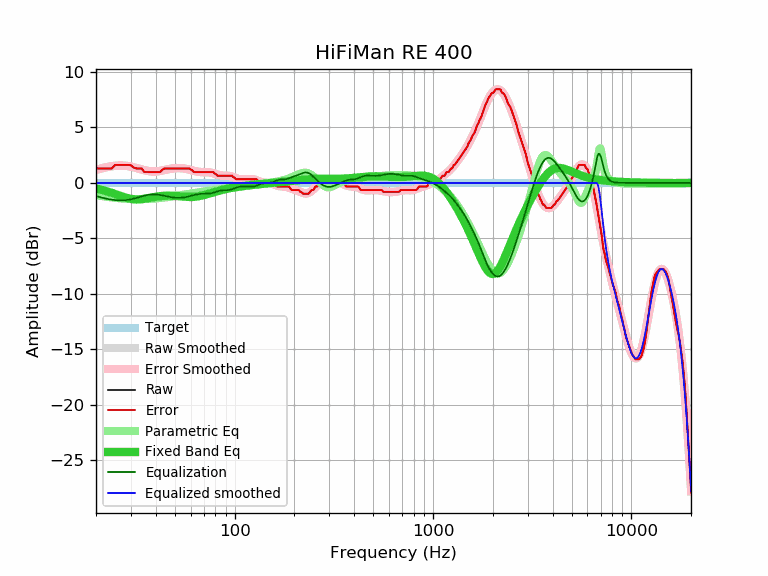

The data file committed next to this chart (first rows):
frequency, raw, error, smoothed, error_smoothed, equalization, parametric_eq, equalized_raw, equalized_smoothed, target
20, 1.30, 1.31, 1.17, 1.18, -1.18, -0.50, 0.12, -0.01, -0.01
21, 1.30, 1.31, 1.28, 1.29, -1.29, -0.59, 0.01, -0.01, -0.01
22, 1.30, 1.31, 1.37, 1.38, -1.38, -0.68, -0.08, -0.01, -0.01
23, 1.30, 1.31, 1.44, 1.45, -1.45, -0.78, -0.15, -0.01, -0.01
24, 1.30, 1.31, 1.50, 1.51, -1.51, -0.89, -0.21, -0.01, -0.01
25, 1.62, 1.63, 1.54, 1.55, -1.55, -1.00, 0.07, -0.01, -0.01
26, 1.62, 1.63, 1.56, 1.57, -1.57, -1.11, 0.05, -0.01, -0.01
27, 1.62, 1.63, 1.56, 1.57, -1.57, -1.21, 0.05, -0.01, -0.01
28, 1.62, 1.63, 1.55, 1.55, -1.55, -1.30, 0.07, -0.01, -0.01
29, 1.62, 1.63, 1.51, 1.52, -1.52, -1.38, 0.10, -0.01, -0.01
30, 1.58, 1.59, 1.46, 1.47, -1.47, -1.43, 0.11, -0.01, -0.01
31, 1.38, 1.39, 1.41, 1.41, -1.41, -1.47, -0.03, -0.01, -0.01
32, 1.30, 1.31, 1.34, 1.35, -1.35, -1.48, -0.05, -0.01, -0.01
33, 1.30, 1.31, 1.27, 1.28, -1.28, -1.48, 0.02, -0.01, -0.01
34, 1.30, 1.31, 1.21, 1.21, -1.21, -1.46, 0.09, -0.01, -0.01
35, 0.98, 0.99, 1.15, 1.15, -1.15, -1.43, -0.17, -0.01, -0.01
36, 0.97, 0.98, 1.09, 1.10, -1.10, -1.39, -0.13, -0.01, -0.01
37, 0.97, 0.98, 1.06, 1.07, -1.07, -1.35, -0.10, -0.01, -0.01
38, 0.97, 0.98, 1.03, 1.04, -1.04, -1.31, -0.07, -0.01, -0.01
39, 0.97, 0.98, 1.02, 1.03, -1.03, -1.28, -0.06, -0.01, -0.01
40, 0.97, 0.98, 1.03, 1.04, -1.04, -1.24, -0.07, -0.01, -0.01
41, 0.97, 0.98, 1.05, 1.05, -1.05, -1.21, -0.08, -0.01, -0.01
42, 0.97, 0.98, 1.07, 1.08, -1.08, -1.19, -0.11, -0.01, -0.01
43, 1.14, 1.15, 1.11, 1.12, -1.12, -1.17, 0.02, -0.01, -0.01
44, 1.28, 1.29, 1.15, 1.15, -1.15, -1.16, 0.13, -0.01, -0.01
45, 1.30, 1.31, 1.18, 1.19, -1.19, -1.15, 0.11, -0.01, -0.01
46, 1.30, 1.31, 1.22, 1.23, -1.23, -1.15, 0.07, -0.01, -0.01
47, 1.30, 1.31, 1.25, 1.26, -1.26, -1.15, 0.04, -0.01, -0.01
48, 1.30, 1.31, 1.28, 1.29, -1.29, -1.15, 0.01, -0.01, -0.01
49, 1.30, 1.31, 1.31, 1.31, -1.31, -1.16, -0.01, -0.01, -0.01
50, 1.30, 1.31, 1.32, 1.33, -1.33, -1.17, -0.03, -0.01, -0.01
51, 1.30, 1.31, 1.33, 1.34, -1.34, -1.18, -0.04, -0.01, -0.01
52, 1.30, 1.31, 1.33, 1.34, -1.34, -1.19, -0.04, -0.01, -0.01
53, 1.30, 1.31, 1.33, 1.34, -1.34, -1.21, -0.04, -0.01, -0.01
54, 1.30, 1.31, 1.32, 1.33, -1.33, -1.22, -0.03, -0.01, -0.01
55, 1.30, 1.31, 1.30, 1.31, -1.31, -1.23, -0.01, -0.01, -0.01
56, 1.30, 1.31, 1.28, 1.29, -1.29, -1.25, 0.01, -0.01, -0.01
57, 1.30, 1.31, 1.26, 1.27, -1.27, -1.26, 0.03, -0.01, -0.01
58, 1.30, 1.31, 1.23, 1.24, -1.24, -1.26, 0.06, -0.01, -0.01
59, 1.30, 1.31, 1.20, 1.21, -1.21, -1.27, 0.09, -0.01, -0.01
60, 1.22, 1.23, 1.16, 1.17, -1.17, -1.27, 0.05, -0.01, -0.01
61, 1.14, 1.15, 1.13, 1.14, -1.14, -1.26, 0.00, -0.01, -0.01
62, 1.01, 1.02, 1.09, 1.10, -1.10, -1.26, -0.09, -0.01, -0.01
63, 0.97, 0.98, 1.06, 1.07, -1.07, -1.25, -0.10, -0.01, -0.01
64, 0.97, 0.98, 1.03, 1.04, -1.04, -1.23, -0.07, -0.01, -0.01
65, 0.97, 0.98, 1.01, 1.02, -1.02, -1.22, -0.05, -0.01, -0.01
66, 0.97, 0.98, 0.99, 1.00, -1.00, -1.20, -0.03, -0.01, -0.01
67, 0.97, 0.98, 0.98, 0.99, -0.99, -1.17, -0.02, -0.01, -0.01
68, 0.97, 0.98, 0.97, 0.98, -0.98, -1.15, -0.01, -0.01, -0.01
69, 0.97, 0.98, 0.97, 0.98, -0.98, -1.12, -0.01, -0.01, -0.01
70, 0.97, 0.98, 0.97, 0.98, -0.98, -1.09, -0.01, -0.01, -0.01
71, 0.97, 0.98, 0.97, 0.98, -0.98, -1.06, -0.01, -0.01, -0.01
72, 0.97, 0.98, 0.97, 0.98, -0.98, -1.03, -0.01, -0.01, -0.01
73, 0.97, 0.98, 0.96, 0.97, -0.97, -1.00, -0.00, -0.01, -0.01
74, 0.97, 0.98, 0.96, 0.97, -0.97, -0.97, 0.00, -0.01, -0.01
75, 0.97, 0.98, 0.94, 0.95, -0.95, -0.94, 0.02, -0.01, -0.01
76, 0.97, 0.98, 0.93, 0.94, -0.94, -0.91, 0.03, -0.01, -0.01
77, 0.97, 0.98, 0.90, 0.91, -0.91, -0.88, 0.06, -0.01, -0.01
78, 0.97, 0.98, 0.87, 0.88, -0.88, -0.85, 0.09, -0.01, -0.01
79, 0.87, 0.88, 0.84, 0.85, -0.85, -0.82, 0.02, -0.01, -0.01
... 553 more rows
